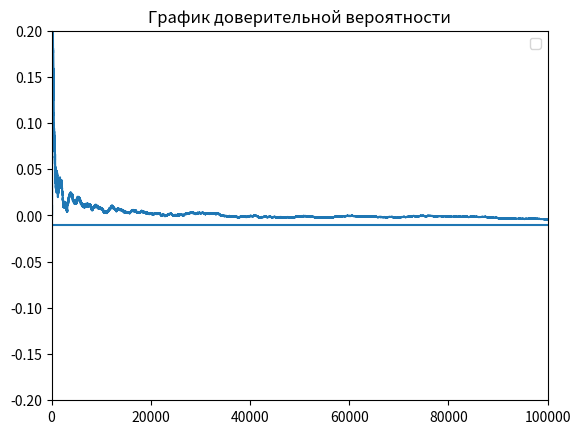

Reproduce this figure in Python.
import random
import numpy as np
import matplotlib.pyplot as plt
import math

# ВОЗМОЖНО НЕ РАБОТАЕТ ПРАВИЛЬНО ПОДУМАТЬ !!!!!!!!!!!!!!!!!!!!!!!!!!!!!!!!!!!!!!!!!!!!!!!!!!!!!!!!!!!!!!!!!!!!!!!!!!!!!!!!!
# ВОЗМОЖНО НЕ РАБОТАЕТ ПРАВИЛЬНО ПОДУМАТЬ !!!!!!!!!!!!!!!!!!!!!!!!!!!!!!!!!!!!!!!!!!!!!!!!!!!!!!!!!!!!!!!!!!!!!!!!!!!!!!!!!
# ВОЗМОЖНО НЕ РАБОТАЕТ ПРАВИЛЬНО ПОДУМАТЬ !!!!!!!!!!!!!!!!!!!!!!!!!!!!!!!!!!!!!!!!!!!!!!!!!!!!!!!!!!!!!!!!!!!!!!!!!!!!!!!!!
# ВОЗМОЖНО НЕ РАБОТАЕТ ПРАВИЛЬНО ПОДУМАТЬ !!!!!!!!!!!!!!!!!!!!!!!!!!!!!!!!!!!!!!!!!!!!!!!!!!!!!!!!!!!!!!!!!!!!!!!!!!!!!!!!!
# ВОЗМОЖНО НЕ РАБОТАЕТ ПРАВИЛЬНО ПОДУМАТЬ !!!!!!!!!!!!!!!!!!!!!!!!!!!!!!!!!!!!!!!!!!!!!!!!!!!!!!!!!!!!!!!!!!!!!!!!!!!!!!!!!
# ВОЗМОЖНО НЕ РАБОТАЕТ ПРАВИЛЬНО ПОДУМАТЬ !!!!!!!!!!!!!!!!!!!!!!!!!!!!!!!!!!!!!!!!!!!!!!!!!!!!!!!!!!!!!!!!!!!!!!!!!!!!!!!!!
# ВОЗМОЖНО НЕ РАБОТАЕТ ПРАВИЛЬНО ПОДУМАТЬ !!!!!!!!!!!!!!!!!!!!!!!!!!!!!!!!!!!!!!!!!!!!!!!!!!!!!!!!!!!!!!!!!!!!!!!!!!!!!!!!!
# ВОЗМОЖНО НЕ РАБОТАЕТ ПРАВИЛЬНО ПОДУМАТЬ !!!!!!!!!!!!!!!!!!!!!!!!!!!!!!!!!!!!!!!!!!!!!!!!!!!!!!!!!!!!!!!!!!!!!!!!!!!!!!!!!
# ВОЗМОЖНО НЕ РАБОТАЕТ ПРАВИЛЬНО ПОДУМАТЬ !!!!!!!!!!!!!!!!!!!!!!!!!!!!!!!!!!!!!!!!!!!!!!!!!!!!!!!!!!!!!!!!!!!!!!!!!!!!!!!!!
# ВОЗМОЖНО НЕ РАБОТАЕТ ПРАВИЛЬНО ПОДУМАТЬ !!!!!!!!!!!!!!!!!!!!!!!!!!!!!!!!!!!!!!!!!!!!!!!!!!!!!!!!!!!!!!!!!!!!!!!!!!!!!!!!!
def roll():
    die1 = random.randint(1, 6)
    die2 = random.randint(1, 6)
    return die2 + die1


come_point = 0
bet = False
plus = 0


# ставка
# рол
# подсчет
# def bet(i):
#     print("bet")


# 0  = деньги возвращаются
# 1  = победа для нас
# -1 = проигрыш для нас
# 2 = перенос ставки
def round():
    global come_point, bet, plus
    global bet
    point = roll()
    if (point == come_point) and (bet):  # если выпал кампоинт и ставка то луз
        bet = False
        return -1
    if (point == 7) and (bet):  # выигрываем если 7 и ставка
        bet = False
        return 1
    if point in (2, 3, 12, 11, 7):
        return 2
#ставка
    if not bet:
        bet = True
        comeout_roll = roll()
        come_point = comeout_roll
        if comeout_roll in (7, 11):  # автолуз
            bet = False
            return -1
        if comeout_roll in (2, 3):  # автовин
            bet = False
            return 1
        if comeout_roll == 12:  # ушли в ноль
            bet = False
            return 0
        if comeout_roll == point:
            return 2

    while True:
        comeout_roll = roll()
        if comeout_roll == come_point: # победили иль нет по ставке
            bet = False
            return -1
        if comeout_roll == point: # победили иль нет по игре
            return 2
        if comeout_roll == 7:
            bet = False
            return 1


EV_UNIT = 0
average_winnings = []
round_history = []
list_intervals_down = []
list_intervals_up = []
mat_ojidanie = 0
game_outcomes = [0, 0, 0]
experiment = 1000000

win_chance = 0
nothing = 0


def game():
    global nothing
    wager = 1
    win = 0

    capital = 1
    game_number = 0
    game_length = 0
    overall_length = 0
    i = 1
    winnings = 0  # Ожидаемый выигрыш/проигрыш если - то казино в плюсе на эти деньги
    while i < experiment:
        ####
        if capital == 0:
            game_number += 1
            capital = 1
            overall_length += game_length
            game_length = 0
        lets_play = round()
        if lets_play == 2:#перенос ставки
            # round_history.append(0)
            nothing += 1
            continue

        game_length += 1

        if lets_play == 0:# деньги возвращаются
            round_history.append(0)
            i += 1
            average_winnings.append(winnings / (i * wager))

        if lets_play == 1:
            game_outcomes[0] += 1
            round_history.append(1)
            win += 1
            winnings += 1
            capital += 1
            i += 1
            average_winnings.append(winnings / (i * wager))

        if lets_play == -1:
            round_history.append(-1)
            winnings -= 1
            capital -= 1
            i += 1
            average_winnings.append(winnings / (i * wager))

    # Построение дов. вероятности
    disp = np.var(round_history)
    for i in range(0, len(round_history) - 1):
        list_intervals_down.append(average_winnings[i + 1] - (1.65 / math.sqrt(i + 1)) * disp)
        list_intervals_up.append(average_winnings[i + 1] + (1.65 / math.sqrt(i + 1)) * disp)

    # Вывод результатов
    win_chance = win / experiment
    print("Chance to win " + str(win_chance))
    print("Expected Value " + str(winnings))  # Ожидаемый выигрыш/проигрыш если - то казино в плюсе на эти деньги

    EV_per_Unit = winnings / (experiment * wager)

    print("EV per Unit " + str(EV_per_Unit))  # Ожидаемый выигрыш/проигрыш на одну ставку
    House_Edge = EV_per_Unit * 100
    print("House Edge " + str(House_Edge))  # Преимущество /доход заведения (house advantage/house edge, H.A.)

    RTP = 1 + winnings / (experiment * wager)
    print("Return to Player " + str(RTP))  # Процент возврата (Return To Player, RTP)

    EV_per_Unit_Squared = EV_per_Unit ** 2
    EV_per_Squared_Unit = (win / experiment) + ((experiment - win) / experiment)
    VAR = EV_per_Squared_Unit - EV_per_Unit_Squared  # Дисперсия - возможно
    print("Возможно дисперсия " + str(VAR))

    print("Дисперсия 2 " + str(np.var(round_history)))

    Standart_Deviation = VAR ** 0.5
    print("Среднекватратичное отклонение " + str(Standart_Deviation))

    EV_Units = EV_per_Unit * experiment

    SD_Units = Standart_Deviation * (experiment ** 0.5)
    print("Средний суммарный выигрыш " + str(EV_Units) + "\n"
          + "Его СКО " + str(SD_Units))

    z = 1.65
    VI = z * Standart_Deviation

    confidence_interval_low = RTP - VI / math.sqrt(experiment)
    confidence_interval_up = RTP + VI / math.sqrt(experiment)

    print("дов интервал" + str(confidence_interval_low))
    print("дов интервал врх" + str(confidence_interval_up))
    print("Индекс волатильности игры " + str(VI))
    print("Средняя продолжительность игры " + str(overall_length / game_number))


def build_graphic():
    # -------график доверительной вероятности----
    plt.title("График доверительной вероятности")
    plt.hlines(-0.01, 0, 100000)
    plt.plot(list_intervals_up)
    plt.ylim(-0.2, 0.2)
    plt.xlim(0, 100000)
    # -------график средних выигрышей--------
    # plt.plot(average_winnings)
    # plt.title("График средних выигрышей")
    # # медиана
    # plt.hlines(np.median(average_winnings), 0, experiment, colors='r', label='Медиана')
    # # график стремится к мат ожиданию
    # a = np.std(average_winnings)
    # plt.hlines(a, 0, experiment, colors='yellow', label='Ско')
    # plt.hlines(-a, 0, experiment, colors='yellow', label='-Ско')
    # plt.ylim(-0.2, 0.2)
    # plt.xlim(0, 10000)

    # -------график распределения выигрышей---------
    # plt.title("График распределения выигрышей")
    # plt.vlines(-1, 0, 0.51)
    # plt.vlines(1, 0, 0.49)

    # plt.hlines(0.5, win_chance, 1)
    # plt.hlines(0.6, 1 - win_chance, 1)
    plt.legend()
    plt.show()


if __name__ == '__main__':

    game()
    build_graphic()
